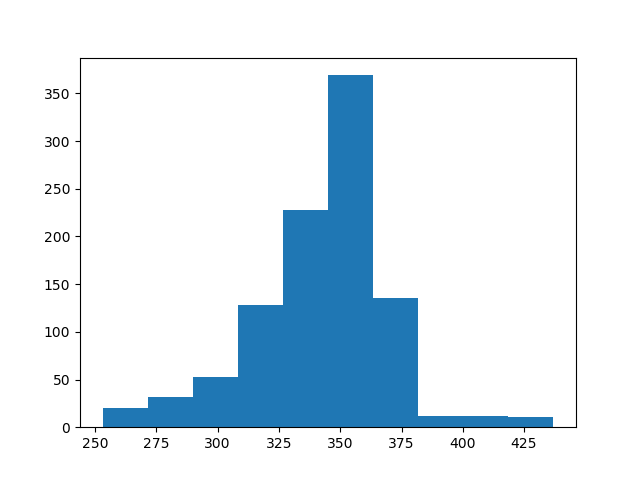

The data file committed next to this chart (first rows):
count, value
0, 367
1, 339
2, 370
3, 314
4, 355
5, 343
6, 292
7, 339
8, 331
9, 362
10, 322
11, 357
12, 363
13, 354
14, 346
15, 331
16, 341
17, 347
18, 350
19, 316
20, 345
21, 362
22, 324
23, 264
24, 349
25, 322
26, 348
27, 379
28, 352
29, 359
30, 379
31, 359
32, 351
33, 342
34, 355
35, 396
36, 347
37, 335
38, 280
39, 350
40, 365
41, 359
42, 381
43, 331
44, 357
45, 265
46, 315
47, 265
48, 331
49, 322
50, 353
51, 370
52, 363
53, 369
54, 271
55, 361
56, 354
57, 359
58, 280
59, 329
... 940 more rows
